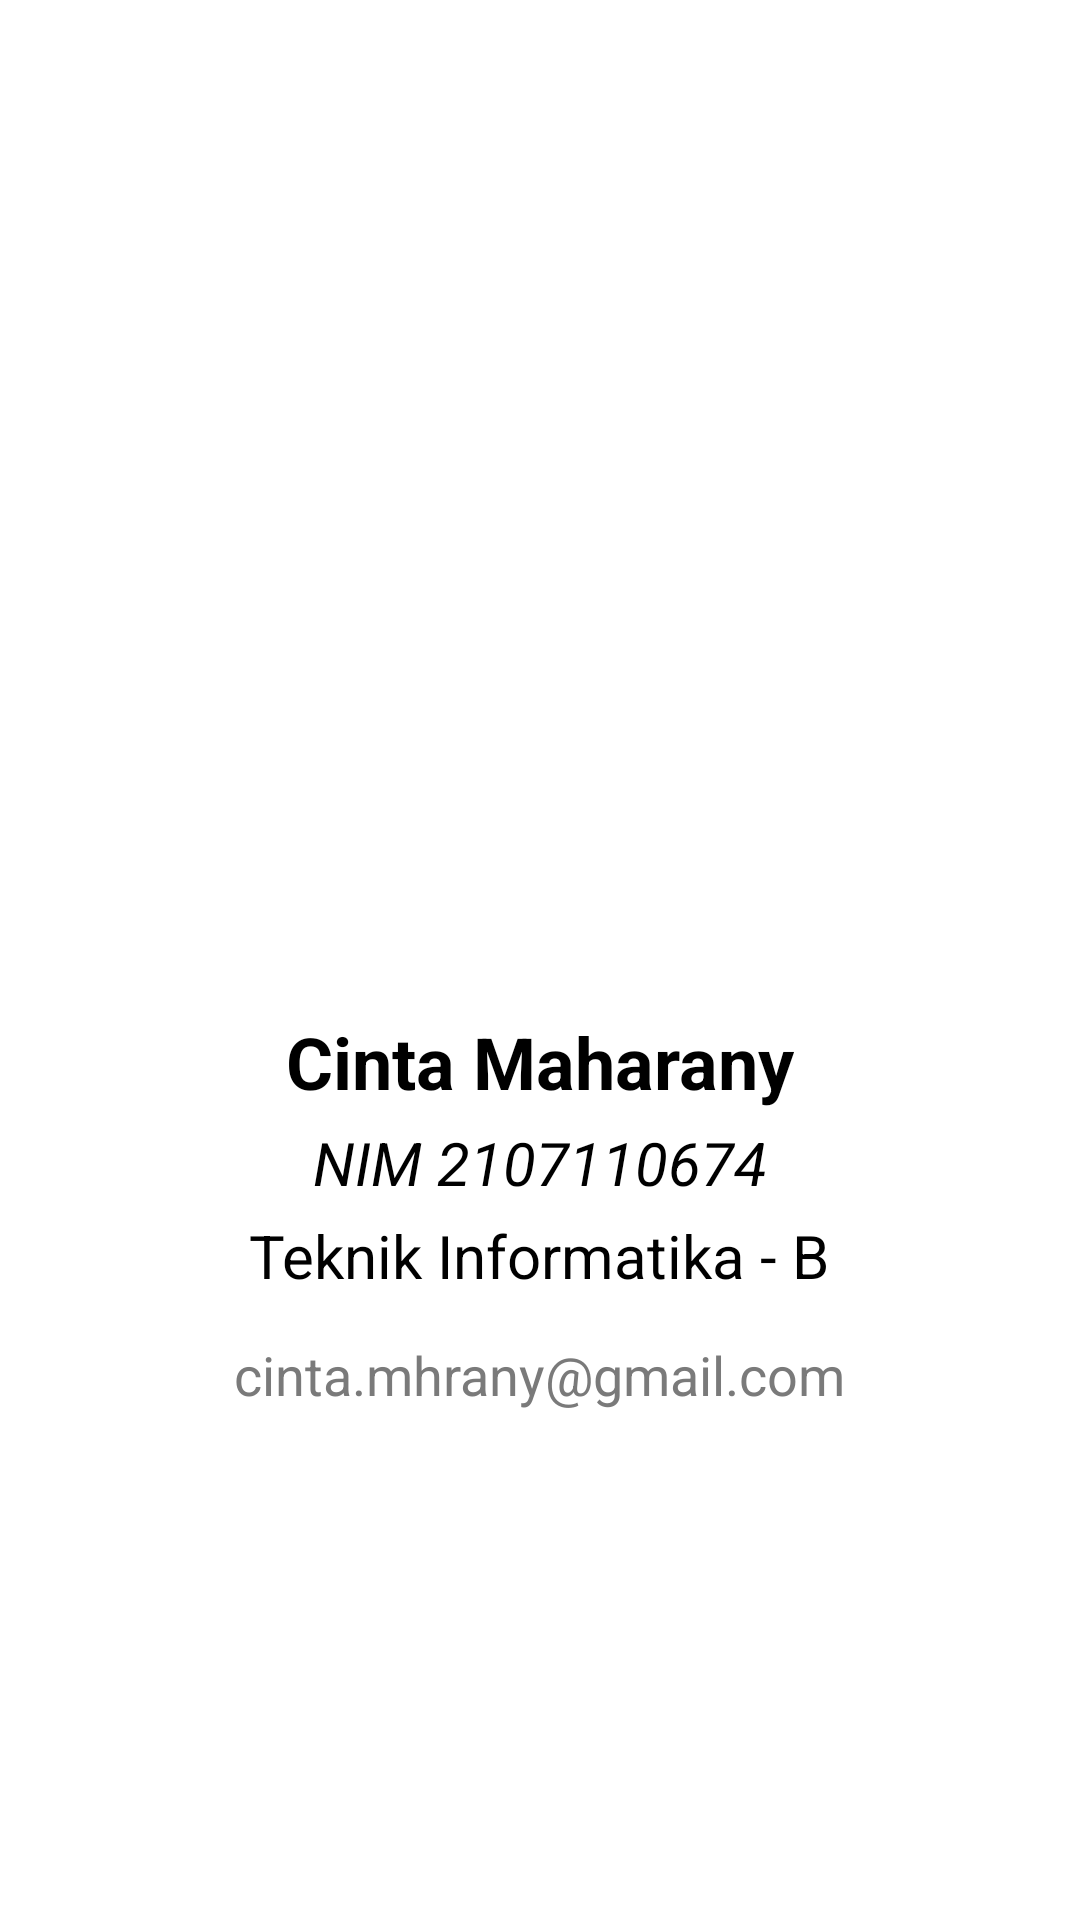

Here is an Android app screen rendered from its layout file. Give the layout XML and the strings, colors and styles it references.
<!-- AndroidManifest.xml: application theme Theme.CintaBeautyApp -->
<!-- res/layout/fragment_contact_us.xml -->
<?xml version="1.0" encoding="utf-8"?>
<RelativeLayout xmlns:android="http://schemas.android.com/apk/res/android"
    xmlns:app="http://schemas.android.com/apk/res-auto"
    xmlns:tools="http://schemas.android.com/tools"
    android:layout_width="match_parent"
    android:layout_height="match_parent"
    tools:context=".ui.main.ui.contactus.ContactUsFragment">

    <LinearLayout
        android:layout_width="match_parent"
        android:layout_height="wrap_content"
        android:layout_alignParentTop="true"
        android:layout_alignParentBottom="true"
        android:gravity="center"
        android:orientation="vertical"
        app:layout_constraintBottom_toBottomOf="parent"
        app:layout_constraintTop_toTopOf="parent">

        <ImageView
            android:layout_width="match_parent"
            android:layout_height="150dp"
            android:src="@drawable/logo_beauty" />

        <TextView
            android:layout_width="wrap_content"
            android:layout_height="wrap_content"
            android:layout_marginTop="18dp"
            android:text="Cinta Maharany"
            android:textColor="@color/black"
            android:textSize="24sp"
            android:textStyle="bold" />

        <TextView
            android:layout_width="wrap_content"
            android:layout_height="wrap_content"
            android:layout_marginTop="4dp"
            android:text="NIM 2107110674"
            android:textColor="@color/black"
            android:textSize="20sp"
            android:textStyle="italic" />

        <TextView
            android:layout_width="wrap_content"
            android:layout_height="wrap_content"
            android:layout_marginTop="4dp"
            android:text="Teknik Informatika - B"
            android:textColor="@color/black"
            android:textSize="20sp" />

        <TextView
            android:layout_width="wrap_content"
            android:layout_height="wrap_content"
            android:layout_marginTop="14dp"
            android:text="cinta.mhrany@gmail.com"
            android:textColor="@color/grey"
            android:textSize="18sp" />

    </LinearLayout>

</RelativeLayout>
<!-- resources referenced by this layout -->
<resources>
  <color name="black">#FF000000</color>
  <color name="grey">#7A7A7A</color>
  <style name="Theme.CintaBeautyApp" parent="Theme.MaterialComponents.DayNight.NoActionBar">
          
          <item name="colorPrimary">@color/pink</item>
          <item name="colorPrimaryVariant">@color/darkPink</item>
          <item name="colorOnPrimary">@color/white</item>
          
          <item name="colorSecondary">@color/pink</item>
          <item name="colorSecondaryVariant">@color/darkPink</item>
          <item name="colorOnSecondary">@color/black</item>
          
          <item name="android:statusBarColor">?attr/colorPrimary</item>
          
      </style>
  <color name="pink">#E89999</color>
  <color name="darkPink">#E16D6D</color>
  <color name="white">#FFFFFFFF</color>
</resources>
